The GitHub repository MachineLearningVisionRG/GRATS contains a labelled image folder "clear_road_signs" with 5 categories: no entry, no left turn, no parking, no right turn, stop. Examples follow, each with its label.

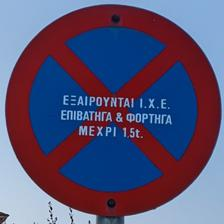
Label: no parking

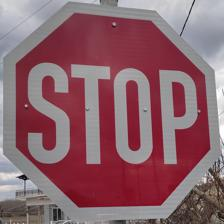
Label: stop

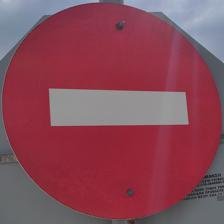
Label: no entry

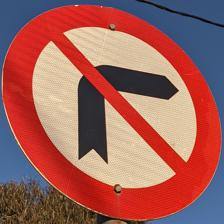
Label: no right turn

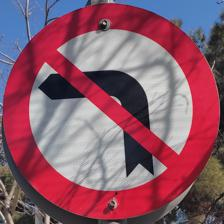
Label: no left turn

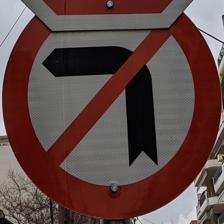
Label: no left turn
